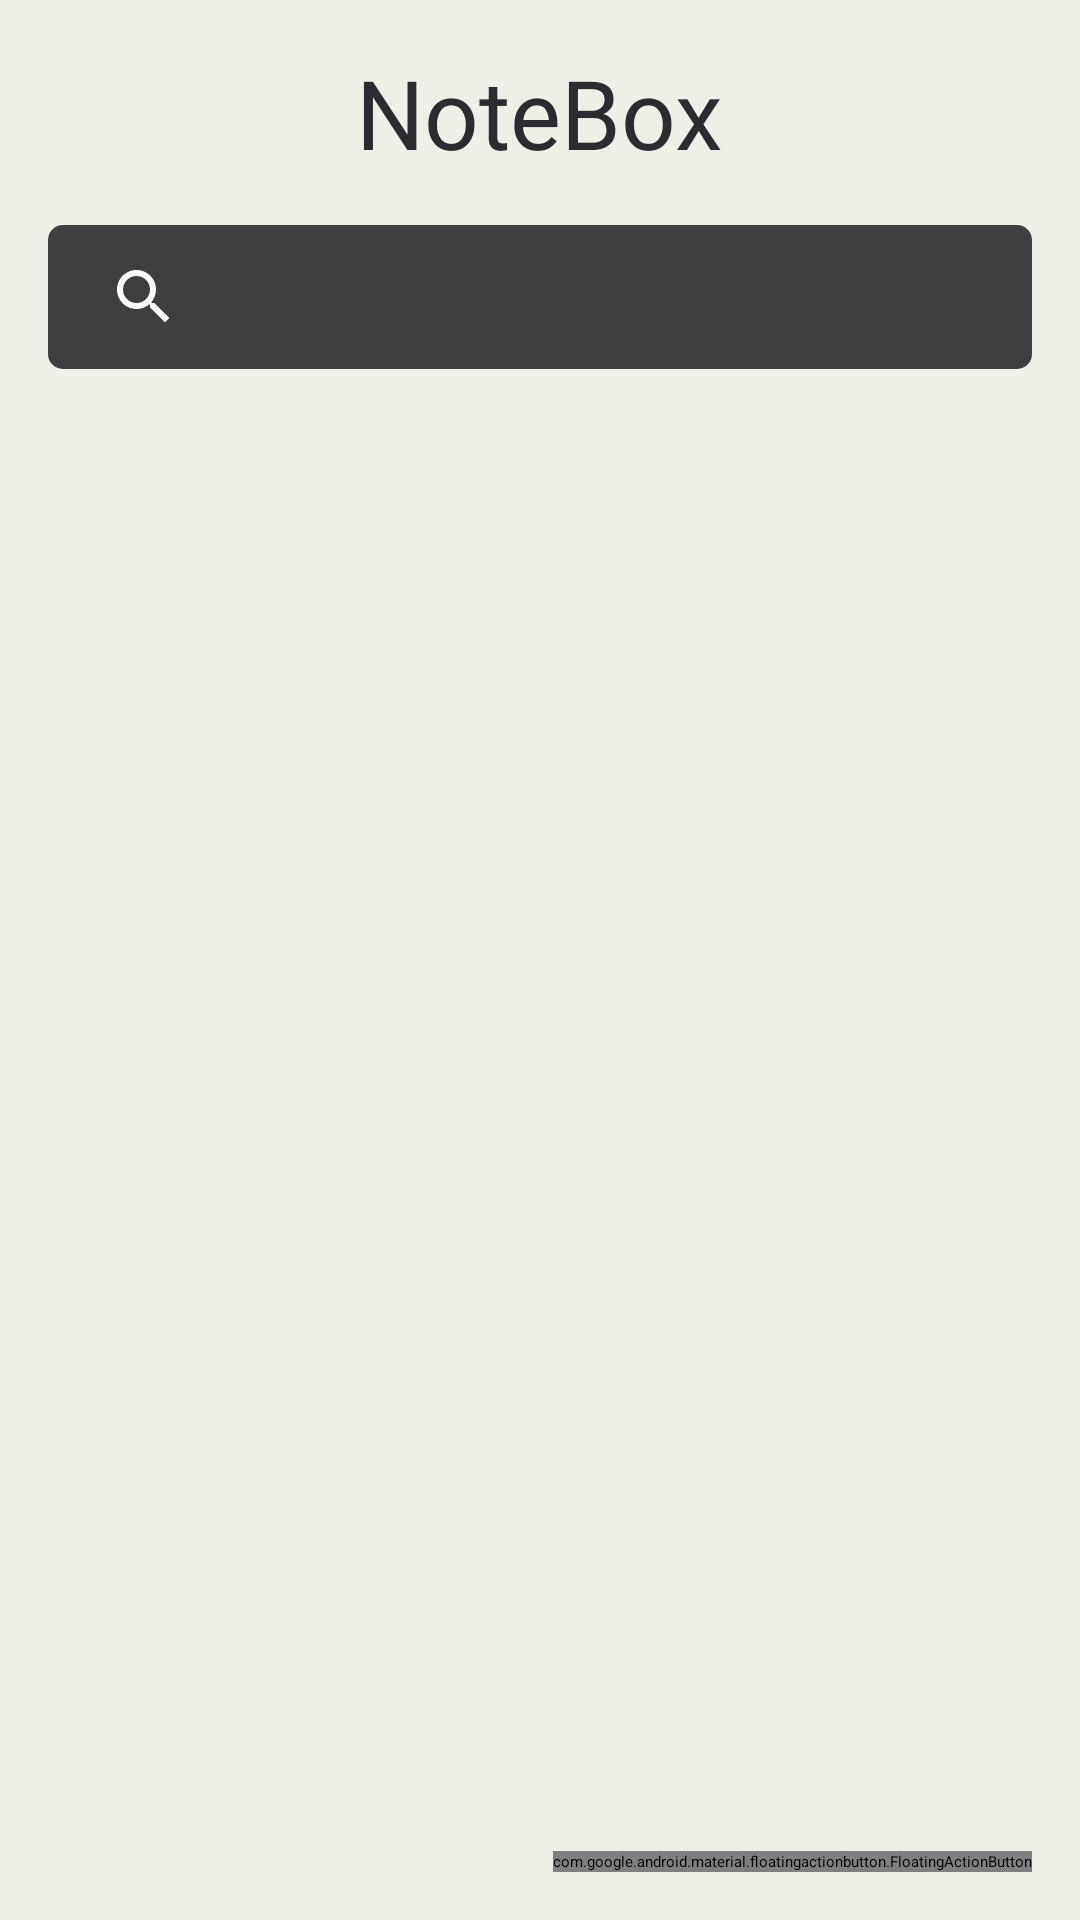

Reconstruct the res/layout file that produces this screen, plus the resources it refers to.
<!-- AndroidManifest.xml: application theme Theme.NoteBox -->
<!-- res/layout/fragment_note_list.xml -->
<?xml version="1.0" encoding="utf-8"?>
<androidx.coordinatorlayout.widget.CoordinatorLayout xmlns:android="http://schemas.android.com/apk/res/android"
    xmlns:app="http://schemas.android.com/apk/res-auto"
    xmlns:tools="http://schemas.android.com/tools"
    android:layout_width="match_parent"
    android:layout_height="match_parent"
    android:background="@color/background"
    tools:context=".ui.list.NoteListFragment">

    <androidx.constraintlayout.widget.ConstraintLayout
        android:layout_width="match_parent"
        android:layout_height="match_parent">

        <TextView
            android:id="@+id/headerText"
            android:layout_width="wrap_content"
            android:layout_height="wrap_content"
            android:layout_marginTop="@dimen/margin_medium"
            android:text="@string/notebox"
            android:textColor="@color/headerText"
            android:textSize="@dimen/text_size_large"
            android:fontFamily="@font/bunge"
            app:layout_constraintEnd_toEndOf="parent"
            app:layout_constraintStart_toStartOf="parent"
            app:layout_constraintTop_toTopOf="parent" />

        <androidx.appcompat.widget.SearchView
            android:id="@+id/searchView"
            android:layout_width="0dp"
            android:layout_height="wrap_content"
            android:layout_marginStart="@dimen/margin_medium"
            android:layout_marginTop="@dimen/margin_medium"
            android:layout_marginEnd="@dimen/margin_medium"
            android:background="@drawable/searcview_background"
            android:focusable="false"
            app:closeIcon="@drawable/ic_close"
            app:iconifiedByDefault="false"
            app:layout_constraintEnd_toEndOf="parent"
            app:layout_constraintStart_toStartOf="parent"
            app:layout_constraintTop_toBottomOf="@+id/headerText"
            app:searchHintIcon="@null"
            app:searchIcon="@drawable/ic_search"
            app:theme="@style/SearchViewStyle" />

        <androidx.recyclerview.widget.RecyclerView
            android:id="@+id/recylerview"
            android:layout_width="0dp"
            android:layout_height="0dp"
            android:layout_marginTop="@dimen/margin_medium"
            app:layoutManager="androidx.recyclerview.widget.GridLayoutManager"
            app:layout_constraintBottom_toBottomOf="parent"
            app:layout_constraintEnd_toEndOf="parent"
            app:layout_constraintHorizontal_bias="0.0"
            app:layout_constraintStart_toStartOf="parent"
            app:layout_constraintTop_toBottomOf="@+id/searchView"
            app:layout_constraintVertical_bias="0.0"
            app:spanCount="2"
            tools:listitem="@layout/list_row" />
    </androidx.constraintlayout.widget.ConstraintLayout>

    <com.google.android.material.floatingactionbutton.FloatingActionButton
        android:id="@+id/floatingActionButton"
        android:layout_width="wrap_content"
        android:layout_height="wrap_content"
        android:layout_gravity="bottom|right"
        android:layout_marginRight="@dimen/margin_medium"
        android:layout_marginBottom="@dimen/margin_medium"
        android:clickable="true"
        style="@style/MyFloatingActionButton"
        app:tint="@color/white"
        android:src="@drawable/ic_float_action" />
</androidx.coordinatorlayout.widget.CoordinatorLayout>
<!-- res/layout/list_row.xml (included above) -->
<?xml version="1.0" encoding="utf-8"?>
<androidx.constraintlayout.widget.ConstraintLayout xmlns:android="http://schemas.android.com/apk/res/android"
    xmlns:app="http://schemas.android.com/apk/res-auto"
    xmlns:tools="http://schemas.android.com/tools"
    android:layout_width="match_parent"
    android:layout_height="wrap_content">

    <androidx.cardview.widget.CardView
        android:layout_width="match_parent"
        android:layout_height="match_parent"
        android:layout_marginStart="@dimen/margin_medium"
        android:layout_marginTop="@dimen/margin_medium"
        android:layout_marginEnd="@dimen/margin_medium"
        android:layout_marginBottom="@dimen/margin_small"
        android:foreground="@drawable/cardview_border"
        app:cardBackgroundColor="@color/listCard"
        app:cardCornerRadius="@dimen/card_radius"
        app:cardElevation="0dp"
        app:layout_constraintBottom_toBottomOf="parent"
        app:layout_constraintEnd_toEndOf="parent"
        app:layout_constraintStart_toStartOf="parent"
        app:layout_constraintTop_toTopOf="parent">

        <androidx.constraintlayout.widget.ConstraintLayout
            android:layout_width="match_parent"
            android:layout_height="match_parent">

            <TextView
                android:id="@+id/titleText"
                android:layout_width="match_parent"
                android:layout_height="wrap_content"
                android:layout_marginStart="@dimen/margin_small"
                android:layout_marginTop="@dimen/margin_small"
                android:layout_marginEnd="@dimen/margin_small"
                android:ellipsize="end"
                android:maxLines="1"
                android:text="@string/title"
                android:textAlignment="center"
                android:textColor="@color/listText"
                android:textSize="@dimen/text_size_medium"
                android:textStyle="bold"
                app:layout_constraintEnd_toEndOf="parent"
                app:layout_constraintStart_toStartOf="parent"
                app:layout_constraintTop_toTopOf="parent" />

            <TextView
                android:id="@+id/descriptionText"
                android:layout_width="0dp"
                android:layout_height="wrap_content"
                android:layout_marginBottom="@dimen/margin_small"
                android:ellipsize="end"
                android:maxLines="5"
                android:minHeight="100dp"
                android:text="@string/descraption"
                android:textColor="@color/listText"
                android:textSize="@dimen/text_size_small"
                app:layout_constraintBottom_toBottomOf="parent"
                app:layout_constraintEnd_toEndOf="@+id/titleText"
                app:layout_constraintStart_toStartOf="@+id/titleText"
                app:layout_constraintTop_toBottomOf="@+id/titleText" />
        </androidx.constraintlayout.widget.ConstraintLayout>

    </androidx.cardview.widget.CardView>

</androidx.constraintlayout.widget.ConstraintLayout>
<!-- resources referenced by this layout -->
<resources>
  <color name="background">#EFEEE7</color>
  <color name="headerText">#2B2C30</color>
  <color name="listCard">#F9F9F7</color>
  <color name="listText">#2B2C30</color>
  <color name="white">#FFFFFFFF</color>
  <dimen name="card_radius">10dp</dimen>
  <dimen name="margin_medium">16dp</dimen>
  <dimen name="margin_small">8dp</dimen>
  <dimen name="text_size_large">32sp</dimen>
  <dimen name="text_size_medium">20sp</dimen>
  <dimen name="text_size_small">14sp</dimen>
  <!-- drawable cardview_border (drawable) -->
  <?xml version="1.0" encoding="utf-8"?>
  <shape xmlns:android="http://schemas.android.com/apk/res/android">
      <solid android:color="@android:color/transparent" /> 
      <stroke
          android:width="2dp"
          android:color="@android:color/black" /> 
      <corners android:radius="@dimen/card_radius"/> 
  </shape>
  <!-- drawable ic_close (drawable) -->
  <vector xmlns:android="http://schemas.android.com/apk/res/android" android:height="24dp" android:tint="#FDFDFE" android:viewportHeight="24" android:viewportWidth="24" android:width="24dp">
        
      <path android:fillColor="@android:color/white" android:pathData="M19,6.41L17.59,5 12,10.59 6.41,5 5,6.41 10.59,12 5,17.59 6.41,19 12,13.41 17.59,19 19,17.59 13.41,12z"/>
      
  </vector>
  <!-- drawable ic_float_action (drawable) -->
  <vector xmlns:android="http://schemas.android.com/apk/res/android"
      android:height="48dp"
      android:viewportHeight="24"
      android:viewportWidth="24"
      android:width="48dp">
  
      <path
          android:fillColor="@android:color/white"
          android:pathData="M19,13h-6v6h-2v-6H5v-2h6V5h2v6h6v2z"/>
  </vector>
  <!-- drawable ic_search (drawable) -->
  <vector xmlns:android="http://schemas.android.com/apk/res/android" android:height="24dp" android:tint="#FDFDFE" android:viewportHeight="24" android:viewportWidth="24" android:width="24dp">
        
      <path android:fillColor="@android:color/white" android:pathData="M15.5,14h-0.79l-0.28,-0.27C15.41,12.59 16,11.11 16,9.5 16,5.91 13.09,3 9.5,3S3,5.91 3,9.5 5.91,16 9.5,16c1.61,0 3.09,-0.59 4.23,-1.57l0.27,0.28v0.79l5,4.99L20.49,19l-4.99,-5zM9.5,14C7.01,14 5,11.99 5,9.5S7.01,5 9.5,5 14,7.01 14,9.5 11.99,14 9.5,14z"/>
      
  </vector>
  <!-- drawable searcview_background (drawable) -->
  <?xml version="1.0" encoding="utf-8"?>
  <shape xmlns:android="http://schemas.android.com/apk/res/android">
      <solid android:color="@color/detailCard"/>
      <corners android:radius="5dp"/>
  </shape>
  <string name="descraption">Bu not uygulaması, kullanıcıların basit bir şekilde notlar almasını, kaydetmesini ve daha sonra bu notları görüntüleyip düzenlemesini sağlar. Uygulama, kullanıcılara yeni not oluşturma, mevcut notları güncelleme ve gereksiz notları silme imkanı tanır. Ayrıca, kullanıcılar aldıkları notları tarih ve saat bilgisiyle kaydedebilir ve kolayca yönetebilirler.</string>
  <string name="notebox">NoteBox</string>
  <string name="title">Basit Not Uygulaması</string>
  <style name="MyFloatingActionButton" parent="Widget.MaterialComponents.FloatingActionButton">
          <item name="backgroundTint">@color/headerText</item>
          <item name="rippleColor">@android:color/transparent</item>
          <item name="android:stateListAnimator">@null</item>
      </style>
  <style name="SearchViewStyle" parent="Widget.AppCompat.SearchView">
          <item name="android:textColor">@color/white</item>
          <item name="android:editTextColor">@color/white</item>
          <item name="android:textColorHint">@color/white</item>
      </style>
  <style name="Theme.NoteBox" parent="Base.Theme.NoteBox" />
  <color name="detailCard">#3F3F42</color>
  <style name="Base.Theme.NoteBox" parent="Theme.MaterialComponents.NoActionBar">
          <item name="android:windowIsTranslucent">true</item>
      </style>
</resources>
